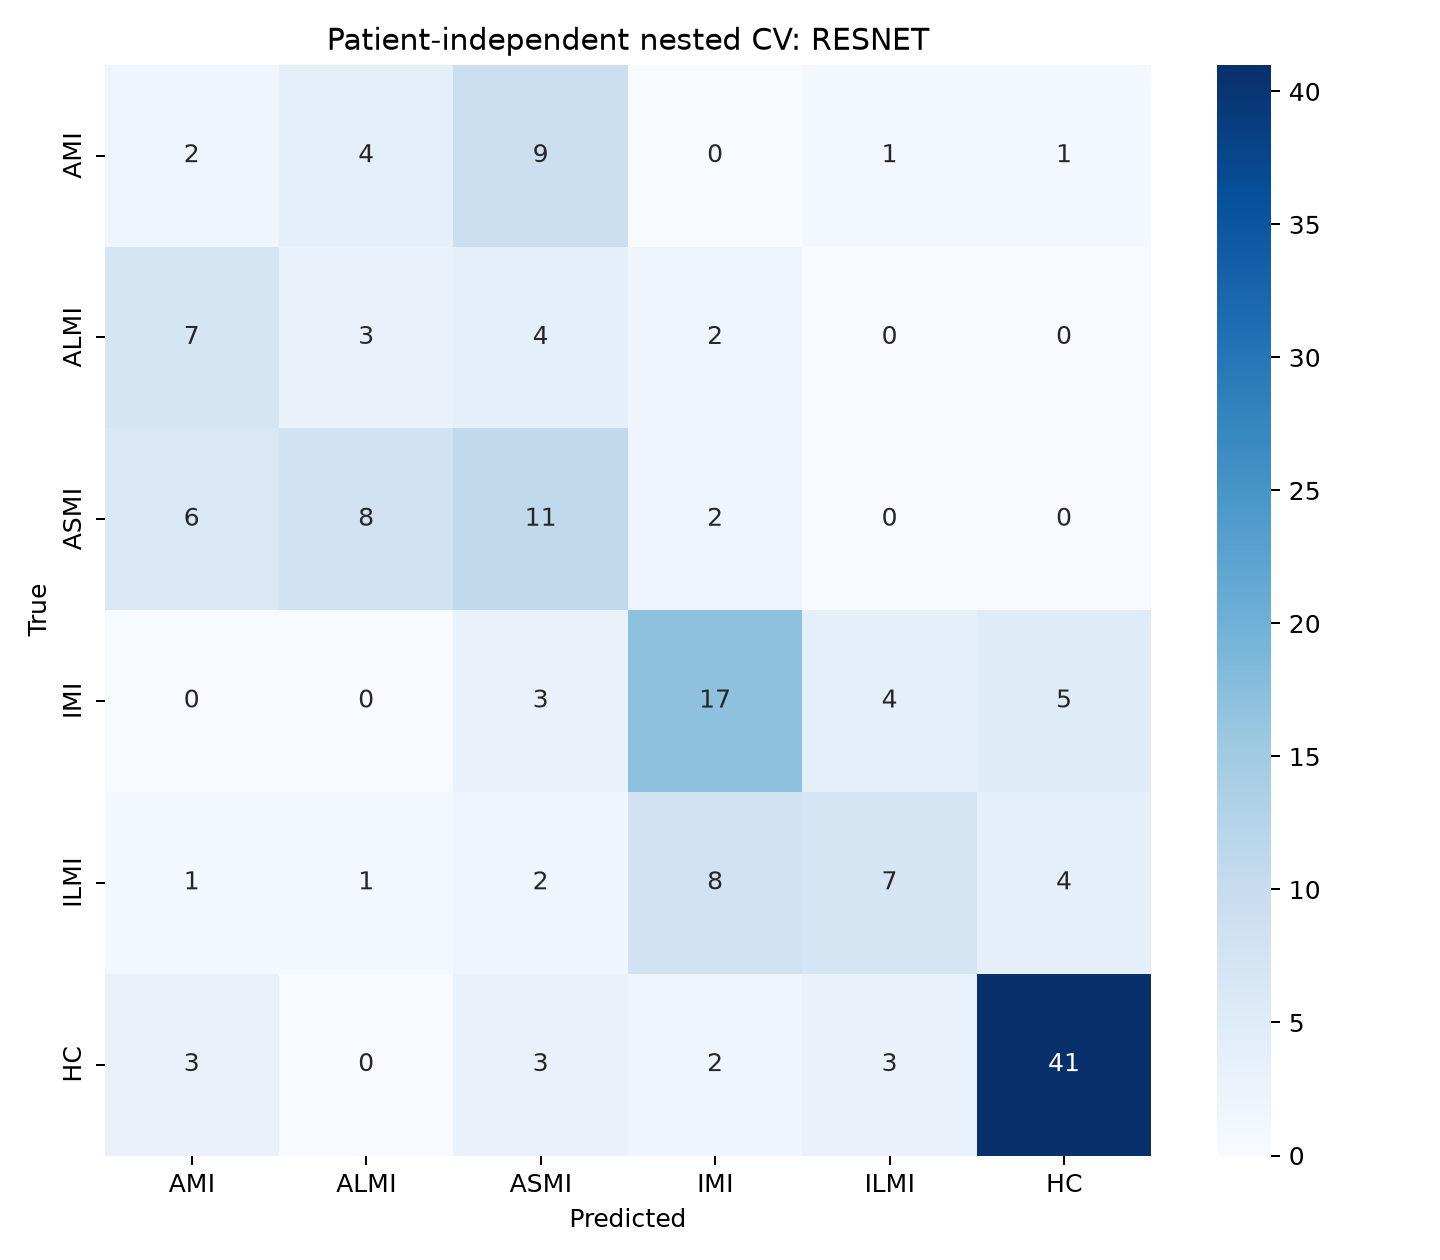

The data file committed next to this chart (first rows):
, AMI, ALMI, ASMI, IMI, ILMI, HC
AMI, 2, 4, 9, 0, 1, 1
ALMI, 7, 3, 4, 2, 0, 0
ASMI, 6, 8, 11, 2, 0, 0
IMI, 0, 0, 3, 17, 4, 5
ILMI, 1, 1, 2, 8, 7, 4
HC, 3, 0, 3, 2, 3, 41
